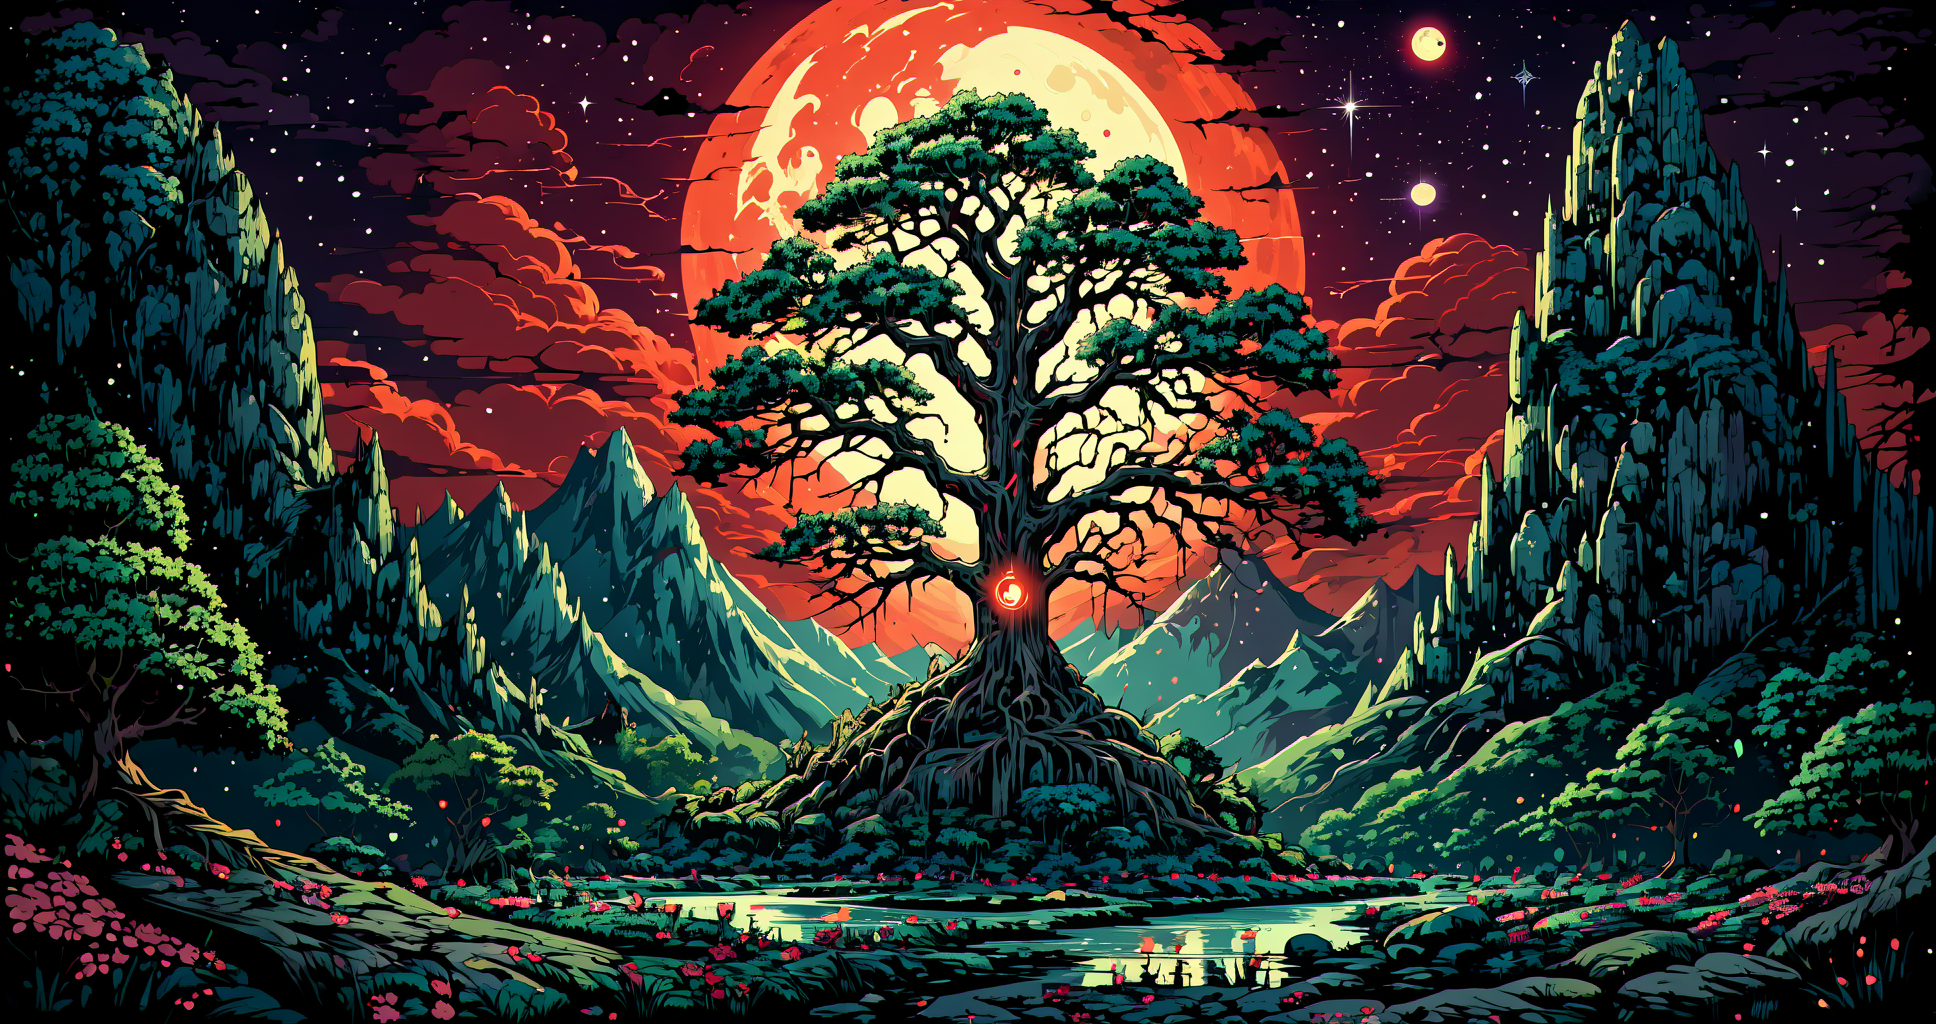
Generation parameters embedded in this image by AUTOMATIC1111 Stable Diffusion web UI or a fork of it (Forge, ...) (PNG 'parameters' text chunk):
45 megapixel, he ethereal beauty of a mystical landscape under the red moonlight. The scene should be illuminated by a large, radiant moon, casting its glow upon a twisted, yet majestic tree with blossoms that seem to sparkle in the night. The tree’s roots should be deeply embedded into rocky terrain, symbolizing its ancient existence. In the background, towering mountains loom, their peaks veiled in mist. A serene lake at the foot of the mountains reflects the moon’s luminescence. Incorporate elements that evoke a sense of magic and mystery <lora:Ive_Got_The_Power:1>
Steps: 46, Sampler: DPM++ 2M Karras, CFG scale: 7, Seed: 2379840540, Size: 968x512, Model hash: ee1fdc86f7, Model: ghostxl_v10BakedVAE, Denoising strength: 0.7, Hires upscale: 2, Hires upscaler: Latent, Lora hashes: "Ive_Got_The_Power: e46887c0abca", Version: 1.7.0